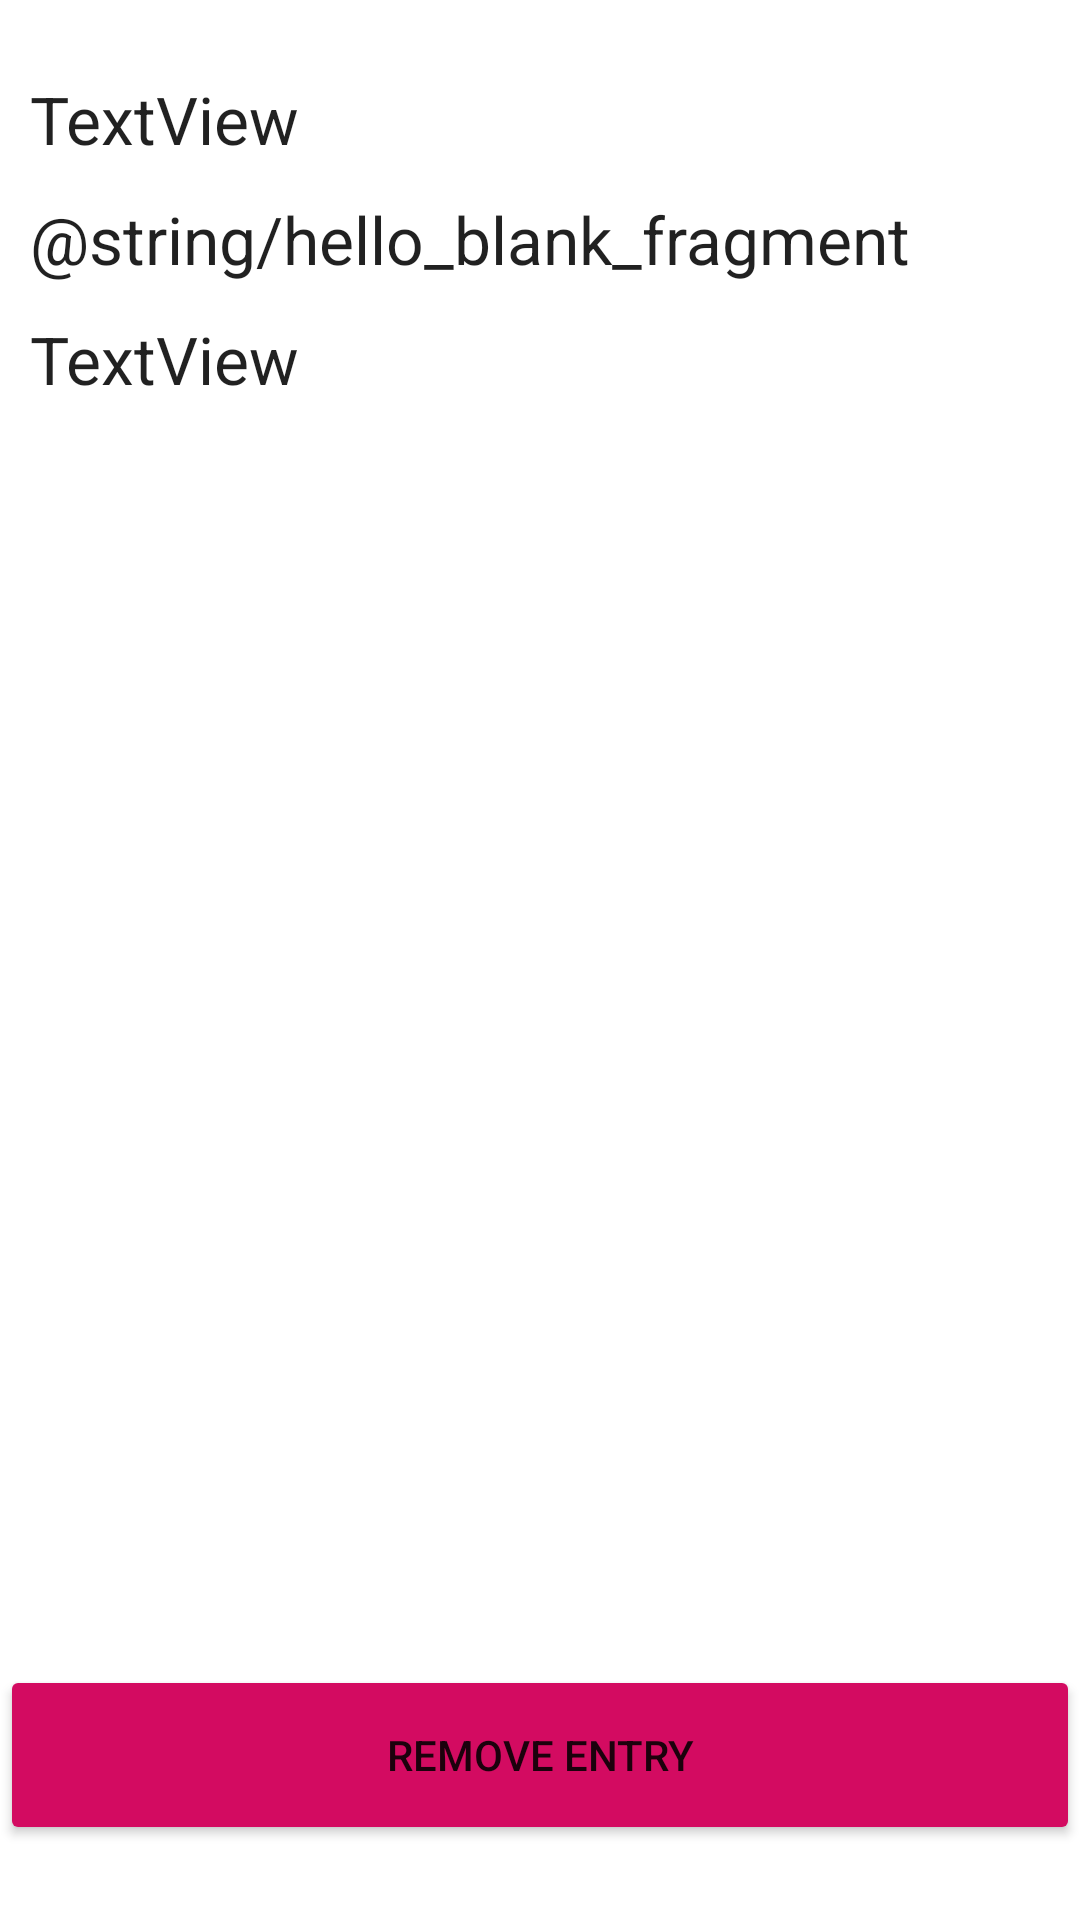

Write the Android layout XML for this screen, with the resource values it uses.
<!-- AndroidManifest.xml: application theme Theme.MyLostAndFoundApplication -->
<!-- res/layout/fragment_remove_advert.xml -->
<?xml version="1.0" encoding="utf-8"?>
<FrameLayout xmlns:android="http://schemas.android.com/apk/res/android"
    xmlns:tools="http://schemas.android.com/tools"
    android:layout_width="match_parent"
    android:layout_height="match_parent"
    tools:context=".RemoveAdvert">

    <LinearLayout
        android:layout_width="match_parent"
        android:layout_height="match_parent"
        android:orientation="vertical">

        <TextView
            android:id="@+id/detailsItem"
            android:layout_width="match_parent"
            android:layout_height="40dp"
            android:paddingLeft="10dp"
            android:layout_marginTop="25dp"
            android:text="TextView"
            android:textAppearance="@style/TextAppearance.AppCompat.Large" />

        <TextView
            android:id="@+id/detailsName"
            android:layout_width="match_parent"
            android:layout_height="40dp"
            android:paddingLeft="10dp"
            android:text="@string/hello_blank_fragment"
            android:textAppearance="@style/TextAppearance.AppCompat.Large" />

        <TextView
            android:id="@+id/detailsDateLocation"
            android:layout_width="match_parent"
            android:layout_height="250dp"
            android:paddingLeft="10dp"
            android:text="TextView"
            android:textAppearance="@style/TextAppearance.AppCompat.Large" />

        <Button
            android:id="@+id/removeButton"
            android:layout_width="match_parent"
            android:layout_height="60dp"
            android:layout_marginTop="200dp"
            android:gravity="center"
            android:onClick="deleteButton"
            android:backgroundTint="@color/deep_pink"
            android:text="Remove Entry" />

    </LinearLayout>

</FrameLayout>
<!-- resources referenced by this layout -->
<resources>
  <color name="deep_pink">#D30B61</color>
  <style name="Theme.MyLostAndFoundApplication" parent="Theme.MaterialComponents.DayNight.DarkActionBar">
          
          <item name="colorPrimary">@color/purple_500</item>
          <item name="colorPrimaryVariant">@color/purple_700</item>
          <item name="colorOnPrimary">@color/white</item>
          
          <item name="colorSecondary">@color/teal_200</item>
          <item name="colorSecondaryVariant">@color/teal_700</item>
          <item name="colorOnSecondary">@color/black</item>
          
          <item name="android:statusBarColor">?attr/colorPrimaryVariant</item>
          
      </style>
  <color name="purple_500">#FF6200EE</color>
  <color name="purple_700">#FF3700B3</color>
  <color name="white">#FFFFFFFF</color>
  <color name="teal_200">#FF03DAC5</color>
  <color name="teal_700">#FF018786</color>
  <color name="black">#FF000000</color>
</resources>
